The GitHub repository Baird-Li/Lizhipeng1 contains a labelled image folder "半导体芯片表面缺陷检测(预处理后)" with 4 categories: ZF scratch, broken, pin break, scratch. Examples follow, each with its label.

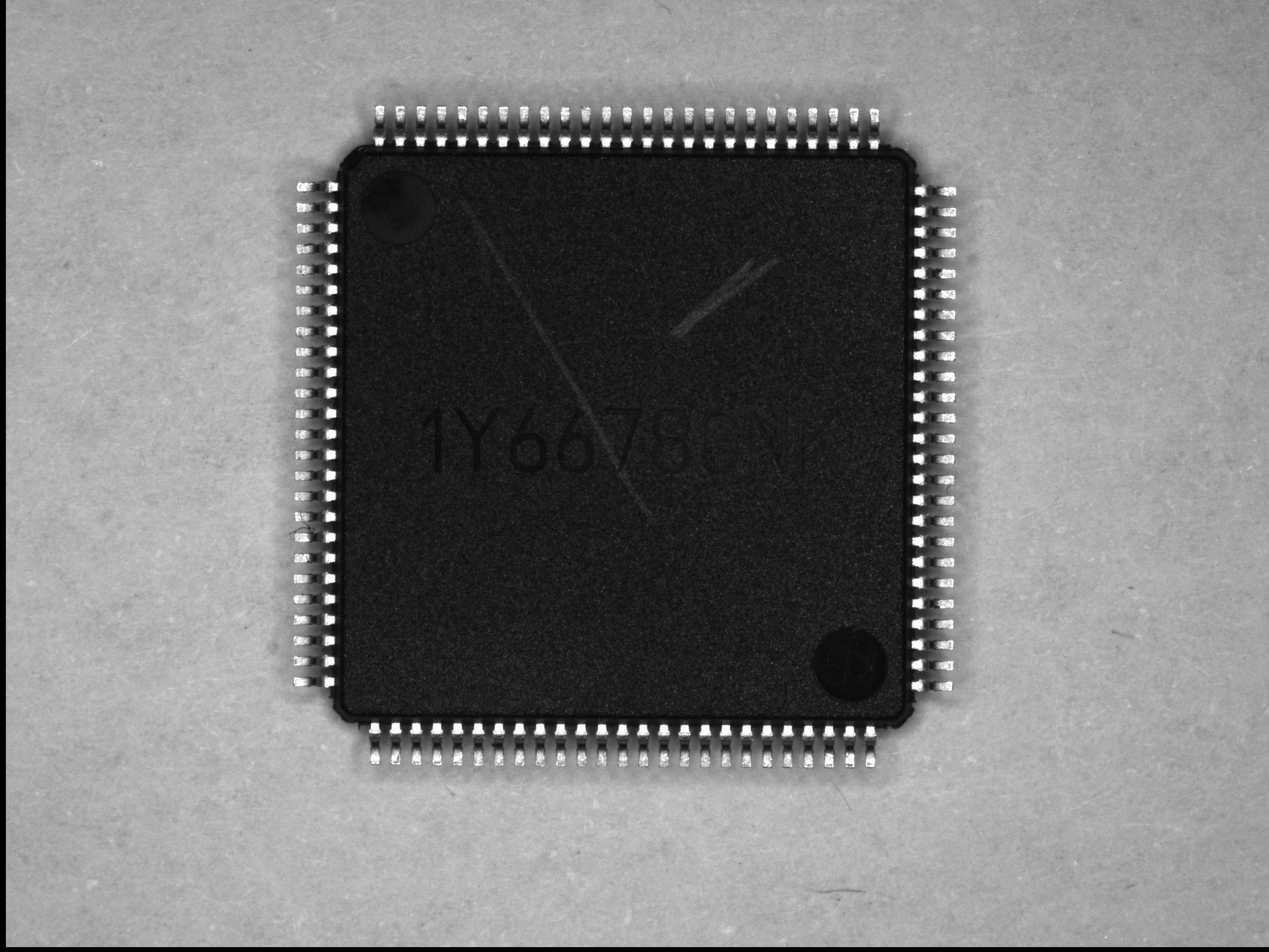
Label: scratch

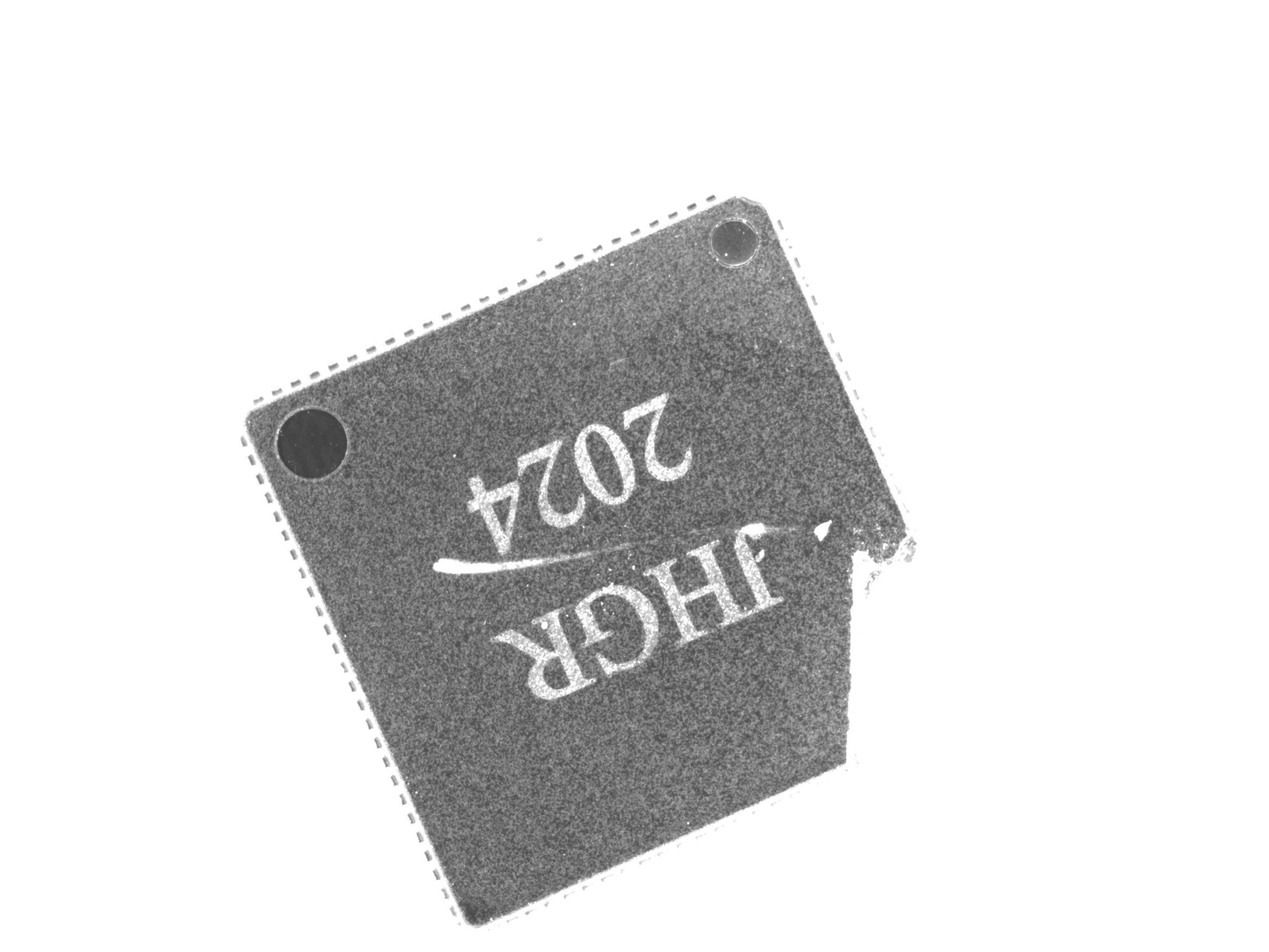
Label: broken

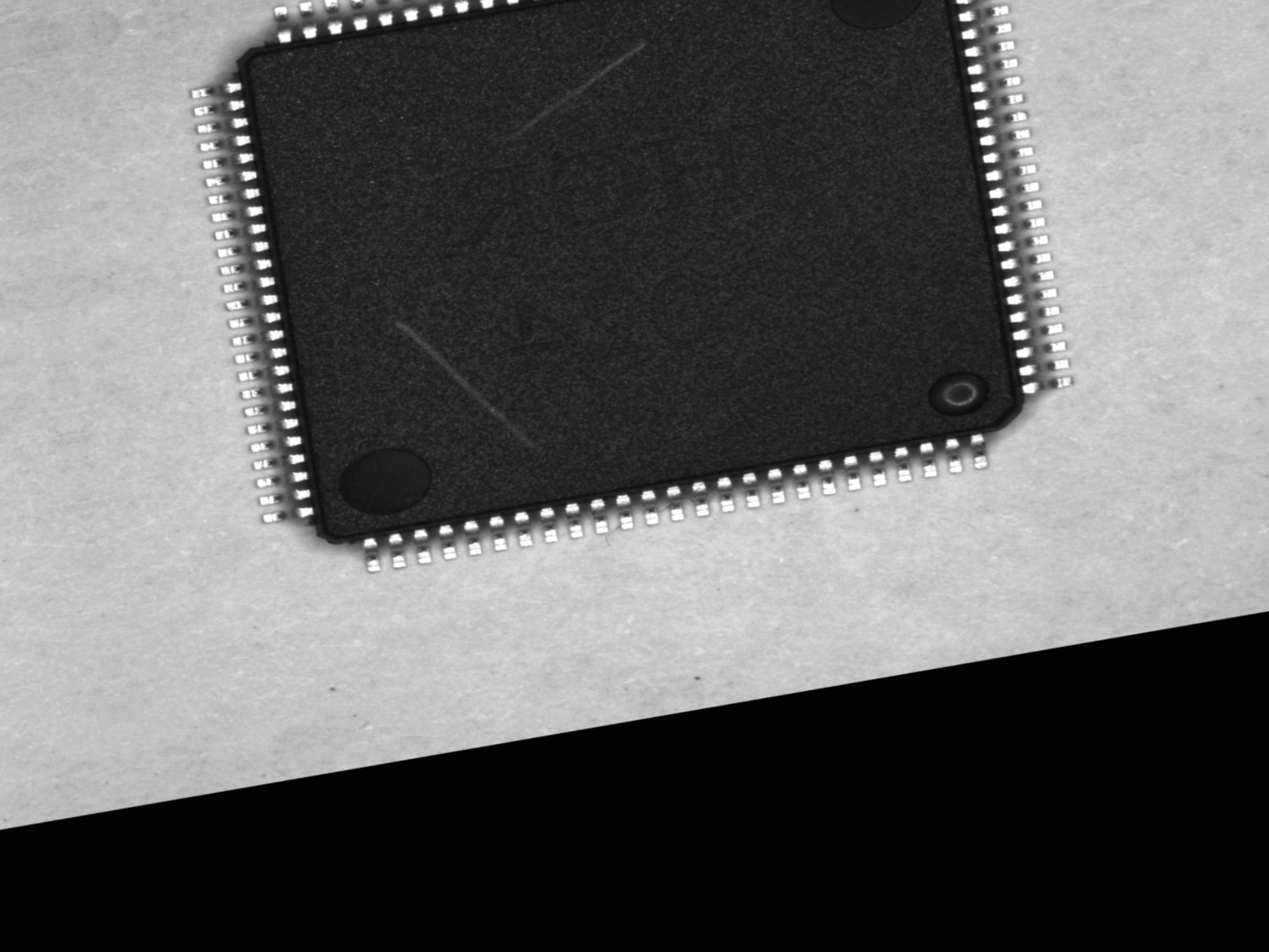
Label: scratch

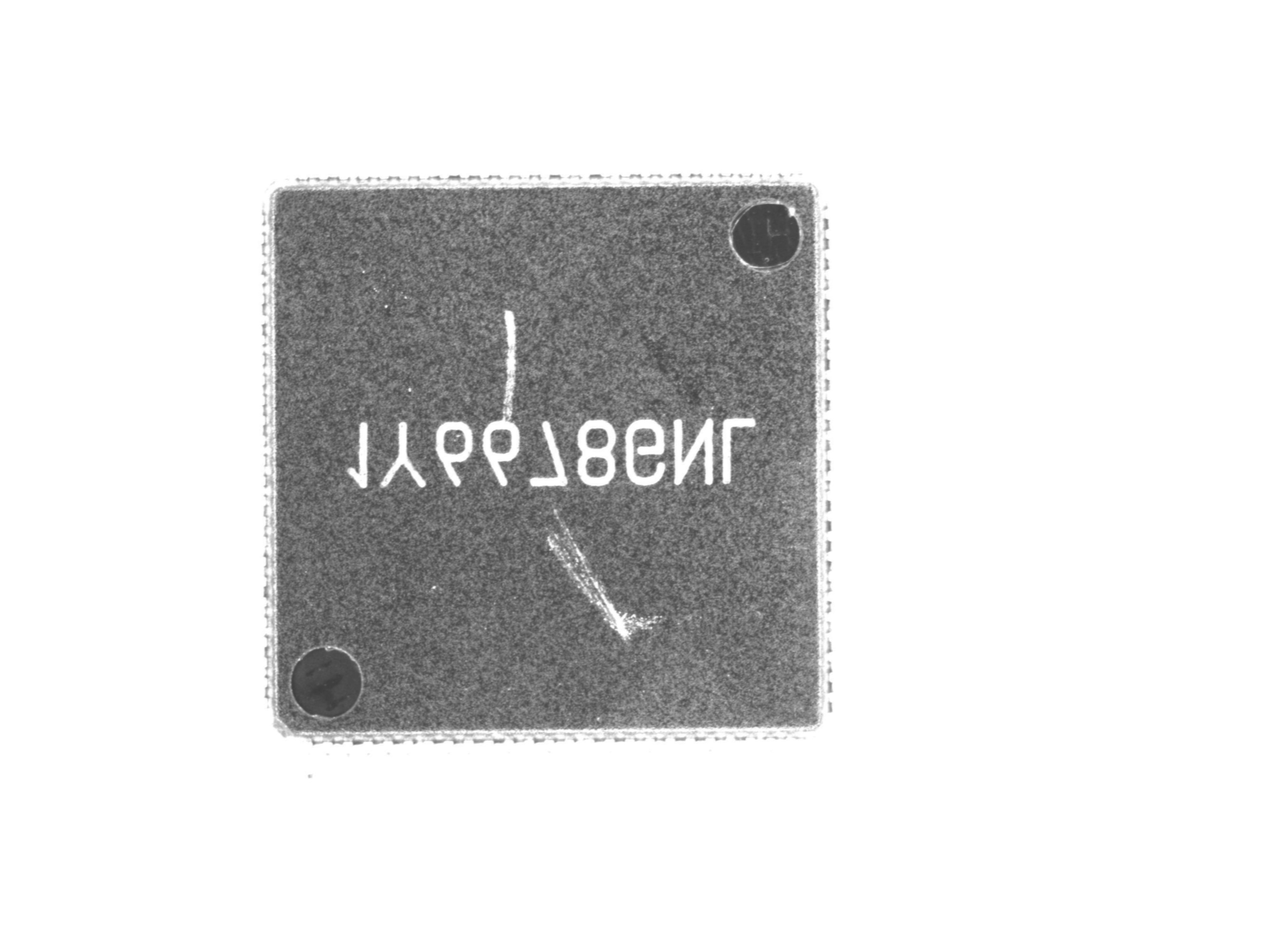
Label: ZF scratch

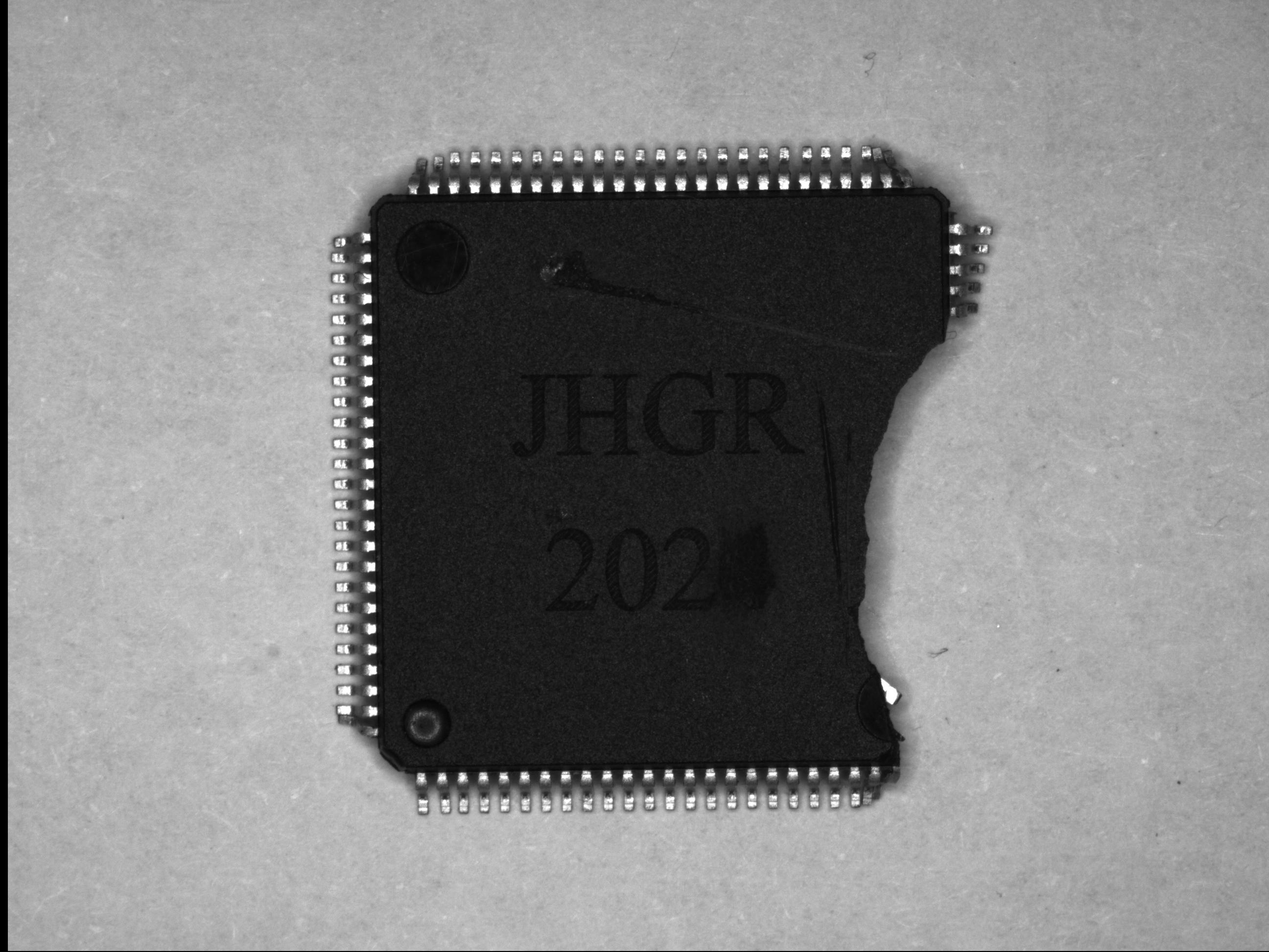
Label: pin break

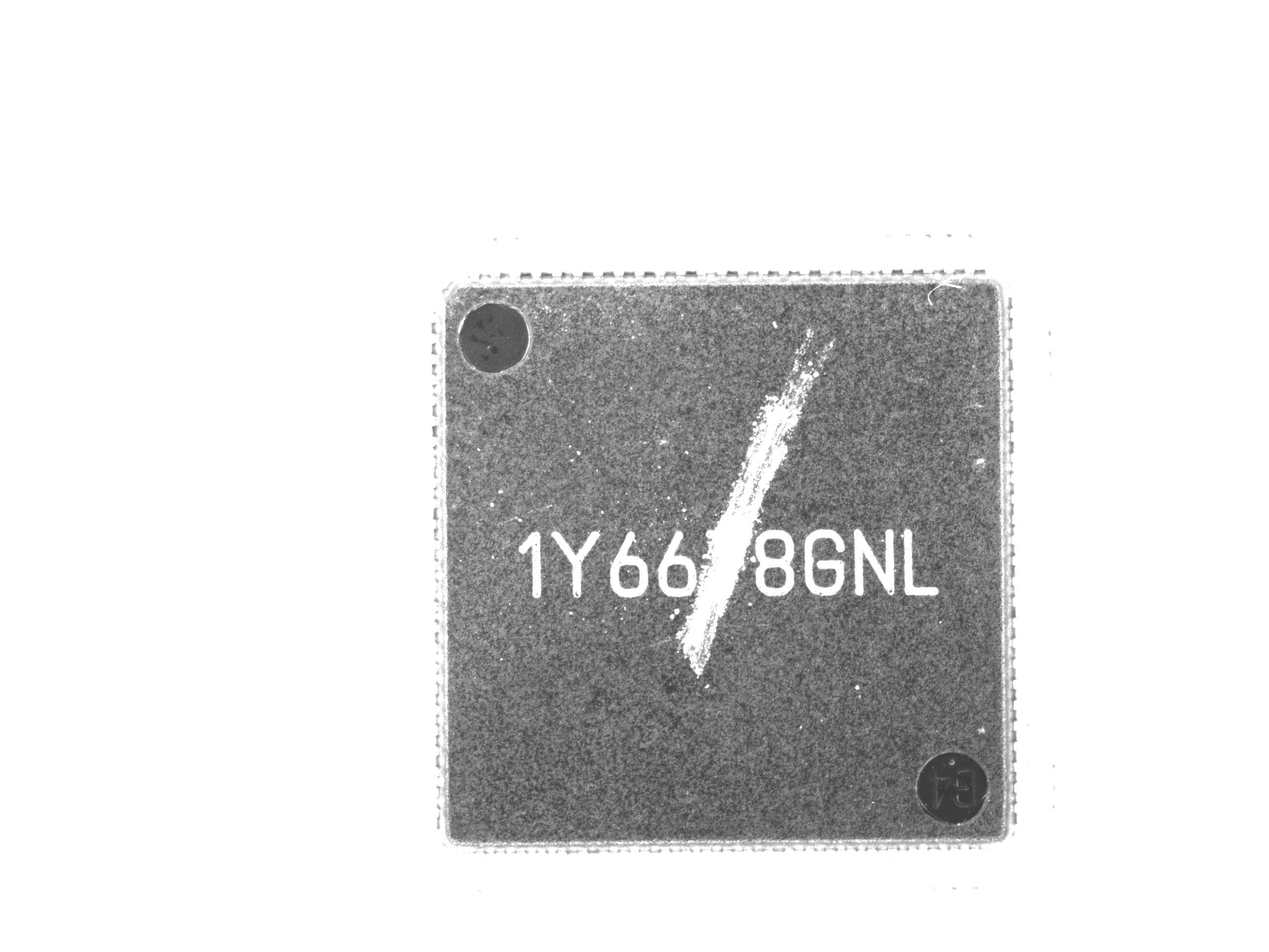
Label: ZF scratch
